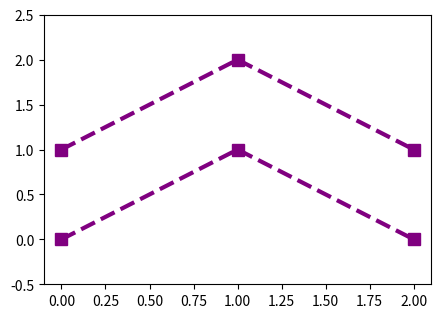

Here is the Python script that generated this plot:
# Copy line properties to a new line with update_from, and copy.copy of a Path/transform.
import copy
import numpy as np
import matplotlib.pyplot as plt
from matplotlib.lines import Line2D

fig, ax = plt.subplots(figsize=(5, 3.5))
src, = ax.plot([0, 1, 2], [0, 1, 0], "s--", color="purple", lw=3, ms=8)
new = Line2D([0, 1, 2], [1, 2, 1])
new.update_from(src)
ax.add_line(new)
print(new.get_color(), new.get_linestyle(), new.get_marker(), new.get_linewidth())
path = copy.deepcopy(src.get_path())
print(path.vertices.tolist())
tr = copy.copy(ax.transData)
print(type(tr).__name__)
ax.set_ylim(-0.5, 2.5)
fig.savefig("copied.png")
